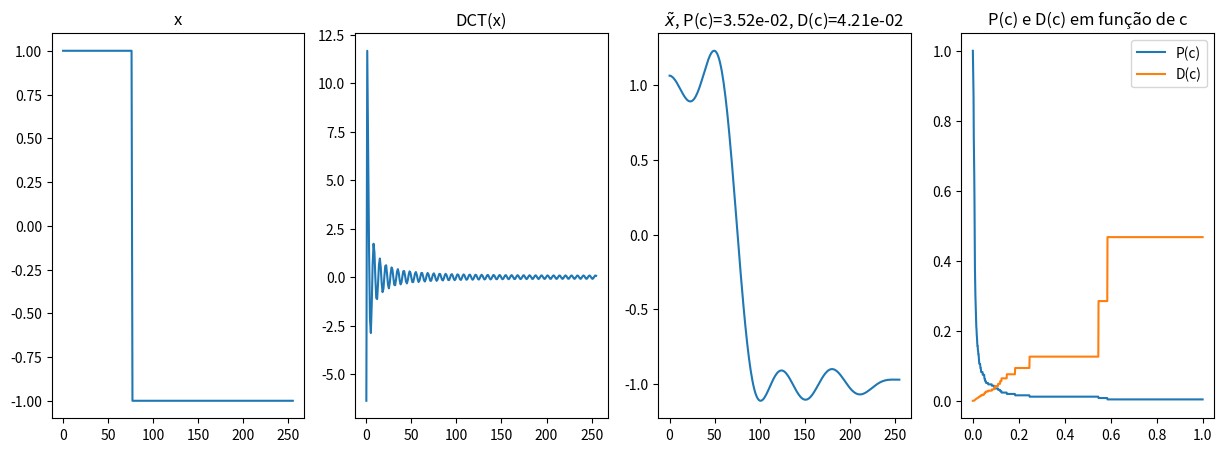
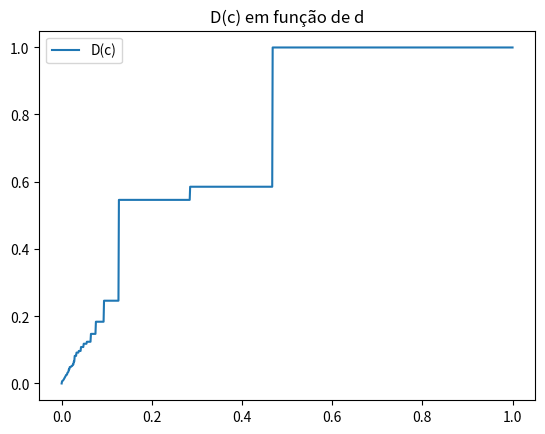
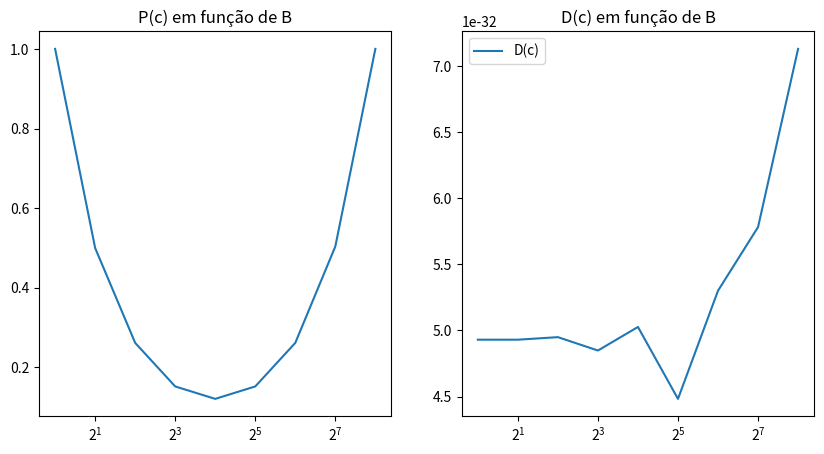

The matplotlib source for these figures, in order:
# importa dependências
import math as m
import numpy as np
import matplotlib.pyplot as plt
from scipy.fft import dct, idct

# realiza compressão/descompressão de x com parâmetro de limiarização c e devolve x~, Dc e Pc
def CompDescomp(x,c):
    # calcula DCT e faz compressão por limiarização
    C=dct(x, norm='ortho')
    cM = c*np.max(abs(C)) # limiar de compressão
    CC = C*(abs(C)>=cM) # DCT comprimida
    xtil = idct(CC, norm='ortho') # sinal reconstruído
    Pc = sum(abs(C)>=cM)/x.size # taxa de compressão (proporção de coeficientes mantidos)
    if np.linalg.norm(x)**2>0:
        Dc = np.linalg.norm(x-xtil)**2/np.linalg.norm(x)**2 # distorção relativa
    else:
        Dc = np.linalg.norm(x-xtil)**2 # calcula distorção absoluta se sinal é nulo
    return xtil,Pc,Dc

# gera sinal descontínuo com 30% de +1 e o restante -1, no intervalo [0,256)
N=256;M=0.3;x = -1+2*(np.array(range(N))<M*N);

# realiza compressão/descompressão com c=0.1
xtil,Pc,Dc = CompDescomp(x,0.1)

# gera gráficos de x, DCT(x) e x_til
fig, ax = plt.subplots(1,4,figsize=(15,5))
ax[0].set_title(r'x');ax[0].plot(x)
ax[1].set_title(r'DCT(x)');ax[1].plot(dct(x, norm='ortho'))
ax[2].set_title(r'$\tilde{{x}}$, P(c)={0:.2e}, D(c)={1:.2e}'.format(Pc,Dc));ax[2].plot(xtil)

# gera gráficos de P(c) e D(c) usando a função CompDescomp
eps = 1e-3
c = np.arange(0,1+eps,eps)
Pc = np.zeros(len(c))
Dc = np.zeros(len(c))
for i in range(len(c)):
    dummy,Pc[i],Dc[i] = CompDescomp(x,c[i])
ax[3].set_title(r'P(c) e D(c) em função de c');ax[3].plot(c,Pc,label='P(c)');ax[3].plot(c,Dc,label='D(c)');
plt.legend();plt.show();

# Resposta do exercício 1a
def c_otimoAux(x, d, a, b):
    c = (a+b)/2
    _, _, Dc = CompDescomp(x, c)
    if b-a < 1e-3:
        return a
    elif Dc > d:
        b = c
    else:
        a = c
    
    return c_otimoAux(x, d, a, b)

def c_otimo(x, d):
    return c_otimoAux(x, d, 0, 1)

# Resposta do exercício 1b
fig, ax = plt.subplots()
eps = 1e-3
d = np.arange(0,1+eps,eps)

c = [c_otimo(x, i) for i in d]
ax.set_title(r'D(c) em função de d');ax.plot(d,c,label='D(c)');

plt.legend();plt.show();
plt.show()

# Resposta do exercício 2a
def CompDescompSegm(x,B):
    N = len(x)/B
    xSeg = np.array_split(x, N)
    xtilSeg = []
    meanPc = 0
    for seg in xSeg:
        c = c_otimo(seg, 1e-8)
        xtil, Pc, _ = CompDescomp(seg, c)
        xtilSeg.append(xtil)
        meanPc += Pc
    
    Pc = meanPc/N
    xtil = np.concatenate(xtilSeg).ravel()
    den = np.dot(x, x)
    if den > 0:
        Dc = np.dot(x-xtil, x-xtil)/np.dot(x, x)
    else:
        Dc = np.dot(x-xtil, x-xtil)
    
    return xtil, Pc, Dc
    
    
    

# Resposta do exercício 2b
fig, ax = plt.subplots(1, 2, figsize=(10,5))
eps = 1e-3
B = [2**i for i in range(9)]
Dc = []
Pc = []

for i in B:
    _, pc, dc = CompDescompSegm(x, i)
    Dc.append(dc)
    Pc.append(pc)
    
ax[0].set_xscale('log', base=2)
ax[1].set_xscale('log', base=2)
ax[0].set_title(r'P(c) em função de B');ax[0].plot(B,Pc,label='P(c)');
ax[1].set_title(r'D(c) em função de B');ax[1].plot(B,Dc,label='D(c)');


plt.legend();plt.show();
plt.show()